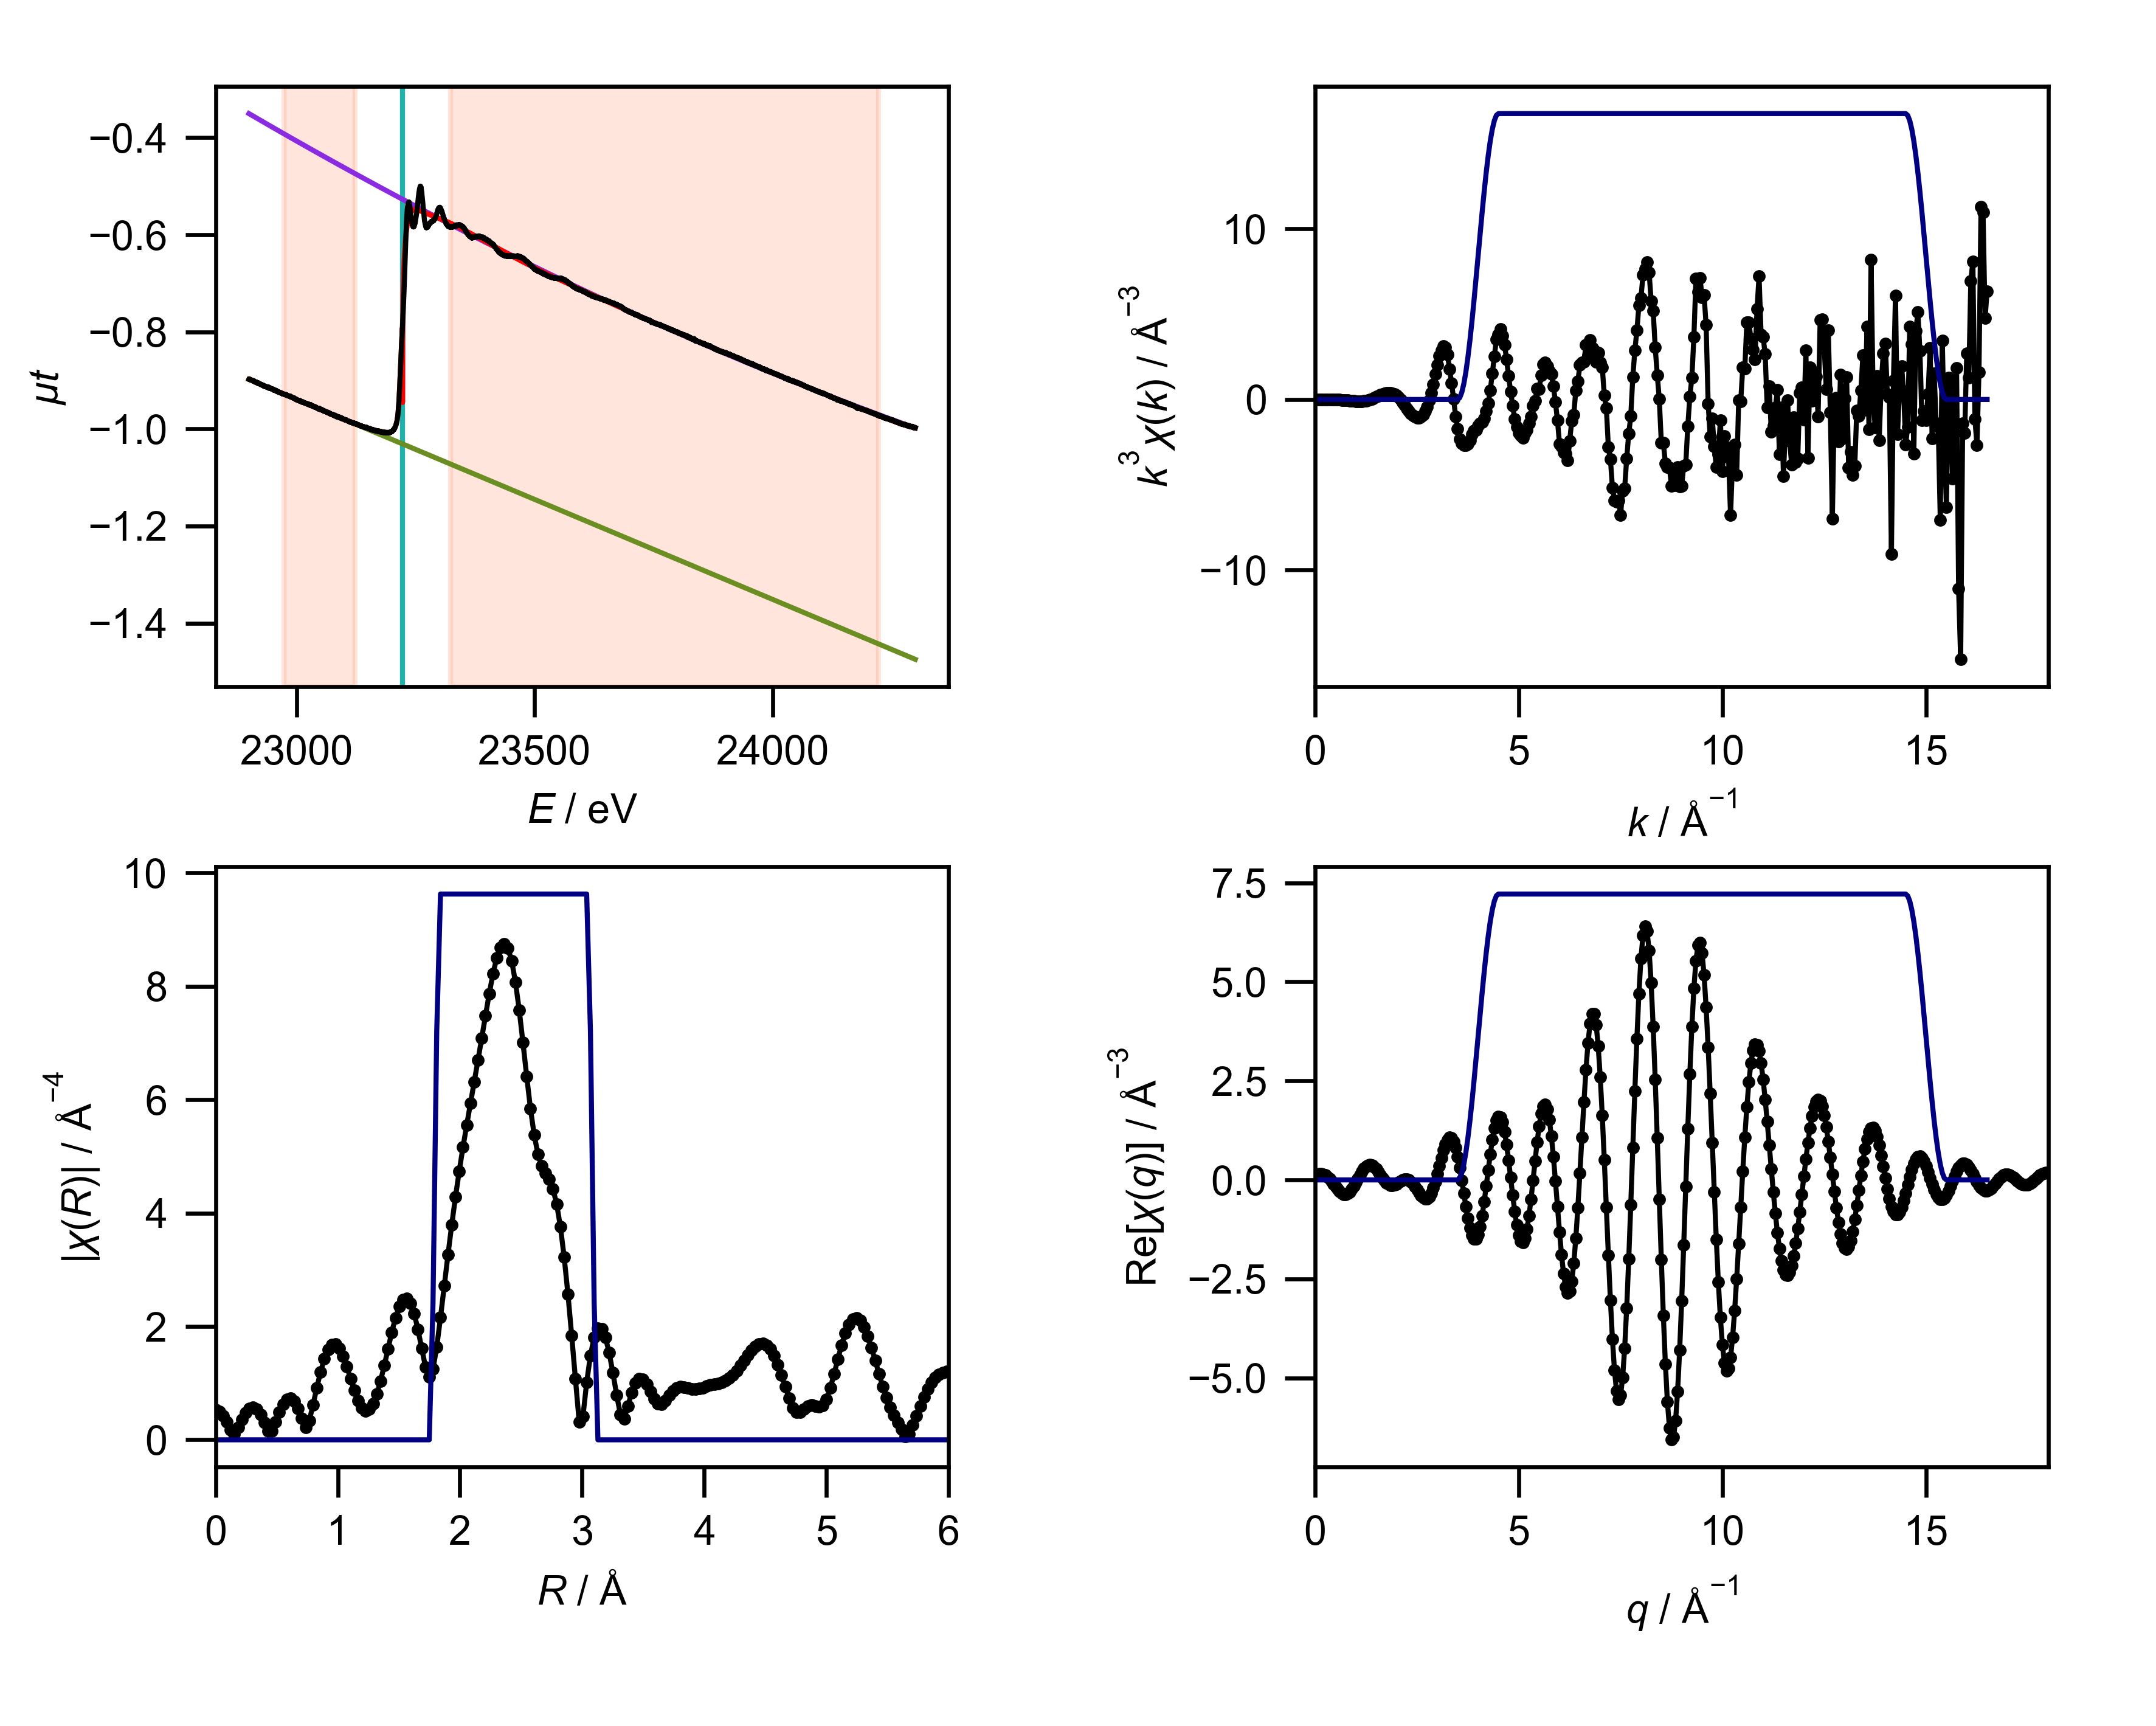

The data file committed next to this chart (first rows):
energy, mu, pre_edge, post_edge, bkg, norm, flat, k, chik, k3chik, kwin, r, chir_mag, chir_re, chir_im, rwin, q, chiq_mag, chiq_re, chiq_im
22900, -0.8975, -0.8978, -0.3502, -0.8975, 0.0005598, 0.0005598, 0.0, 0.1403, 0.0, 0.0, 0.0, 0.5289, 0.5289, 0.0, 0.0, 0.0, 0.1163, 0.1149, -0.01786
22900, -0.8967, -0.8979, -0.3504, -0.8967, 0.002393, 0.002393, 0.05, 0.1128, 1.4096676585914371e-05, 0.0, 0.03068, 0.5027, 0.3986, -0.3063, 0.0, 0.05, 0.1367, 0.1364, 0.008616
22901, -0.8981, -0.8981, -0.3506, -0.8981, 2.1389705159812183e-05, 2.1389705159812183e-05, 0.1, 0.08638, 8.63750831353683e-05, 0.0, 0.06136, 0.4269, 0.1038, -0.4141, 0.0, 0.1, 0.1569, 0.1505, 0.04439
22901, -0.8983, -0.8982, -0.3508, -0.8983, -7.189949223495413e-05, -7.189949223495413e-05, 0.15, 0.06127, 0.0002068, 0.0, 0.09204, 0.3105, -0.1413, -0.2765, 0.0, 0.15, 0.1771, 0.1541, 0.08714
22901, -0.8979, -0.8984, -0.351, -0.8979, 0.0009516, 0.0009516, 0.2, 0.03763, 0.000301, 0.0, 0.1227, 0.1726, -0.1695, -0.03255, 0.0, 0.2, 0.1969, 0.1447, 0.1335
22902, -0.8976, -0.8985, -0.3512, -0.8976, 0.001734, 0.001734, 0.25, 0.01561, 0.0002438, 0.0, 0.1534, 0.1022, 0.01031, 0.1017, 0.0, 0.25, 0.2163, 0.1208, 0.1795
22902, -0.8983, -0.8987, -0.3514, -0.8983, 0.0007077, 0.0007077, 0.3, -0.004642, -0.0001253, 0.0, 0.1841, 0.2206, 0.2205, 0.002967, 0.0, 0.3, 0.2353, 0.08252, 0.2204
22903, -0.8978, -0.8988, -0.3516, -0.8978, 0.001907, 0.001907, 0.35, -0.02307, -0.000989, 0.0, 0.2148, 0.3638, 0.2538, -0.2606, 0.0, 0.35, 0.2538, 0.03105, 0.2519
22903, -0.8983, -0.8989, -0.3518, -0.8983, 0.001199, 0.001199, 0.4, -0.04026, -0.002576, 0.0, 0.2454, 0.4806, 0.03713, -0.4792, 0.0, 0.4, 0.2716, -0.03087, 0.2698
22903, -0.8981, -0.8991, -0.352, -0.8981, 0.00184, 0.00184, 0.45, -0.05696, -0.00519, 0.0, 0.2761, 0.554, -0.3052, -0.4624, 0.0, 0.45, 0.2887, -0.09931, 0.2711
22904, -0.898, -0.8992, -0.3522, -0.898, 0.002465, 0.002465, 0.5, -0.07212, -0.009015, 0.0, 0.3068, 0.5742, -0.542, -0.1897, 0.0, 0.5, 0.3049, -0.1694, 0.2535
22904, -0.8989, -0.8993, -0.3523, -0.8989, 0.0009064, 0.0009064, 0.55, -0.08282, -0.01378, 0.0, 0.3375, 0.5372, -0.5104, 0.1677, 0.0, 0.55, 0.3203, -0.2358, 0.2168
22904, -0.8991, -0.8995, -0.3525, -0.8991, 0.0007526, 0.0007526, 0.6, -0.09039, -0.01952, 0.0, 0.3682, 0.4456, -0.2435, 0.3731, 0.0, 0.6, 0.3347, -0.293, 0.1618
22905, -0.8989, -0.8996, -0.3527, -0.8989, 0.001474, 0.001474, 0.65, -0.09858, -0.02707, 0.0, 0.3988, 0.3092, 0.05112, 0.305, 0.0, 0.65, 0.348, -0.3358, 0.09133
22905, -0.8991, -0.8998, -0.3529, -0.8991, 0.001212, 0.001212, 0.7, -0.1043, -0.03577, 0.0, 0.4295, 0.1574, 0.1484, 0.05265, 0.0, 0.7, 0.3601, -0.36, 0.009434
22905, -0.8994, -0.8999, -0.3531, -0.8994, 0.0009517, 0.0009517, 0.75, -0.1092, -0.04609, 0.0, 0.4602, 0.1495, -0.01912, -0.1482, 0.0, 0.75, 0.3711, -0.3626, -0.07858
22905, -0.8992, -0.9, -0.3533, -0.8992, 0.001622, 0.001622, 0.8, -0.114, -0.05838, 0.0, 0.4909, 0.3175, -0.3023, -0.09704, 0.0, 0.8, 0.3807, -0.3423, -0.1667
22906, -0.8995, -0.9002, -0.3535, -0.8995, 0.001229, 0.001229, 0.85, -0.1127, -0.06919, 0.0, 0.5216, 0.4912, -0.4437, 0.2108, 0.0, 0.85, 0.389, -0.2992, -0.2485
22906, -0.9001, -0.9003, -0.3537, -0.9001, 0.0004587, 0.0004587, 0.9, -0.1101, -0.0803, 0.0, 0.5522, 0.6309, -0.2754, 0.5677, 0.0, 0.9, 0.3958, -0.2356, -0.318
22906, -0.8998, -0.9004, -0.3538, -0.8998, 0.0012, 0.0012, 0.95, -0.1035, -0.0887, 0.0, 0.5829, 0.7168, 0.1425, 0.7025, 0.0, 0.95, 0.4011, -0.1552, -0.3698
22907, -0.8999, -0.9006, -0.354, -0.8999, 0.001309, 0.001309, 1.0, -0.1002, -0.1002, 0.0, 0.6136, 0.7357, 0.5517, 0.4866, 0.0, 1.0, 0.4048, -0.06337, -0.3999
22907, -0.9001, -0.9007, -0.3542, -0.9001, 0.001161, 0.001161, 1.05, -0.09044, -0.1047, 0.0, 0.6443, 0.6813, 0.68, 0.04305, 0.0, 1.05, 0.407, 0.0338, -0.4056
22907, -0.9001, -0.9008, -0.3544, -0.9001, 0.001381, 0.001381, 1.1, -0.07919, -0.1054, 0.0, 0.675, 0.556, 0.4474, -0.3302, 0.0, 1.1, 0.4074, 0.1295, -0.3863
22908, -0.9008, -0.901, -0.3546, -0.9008, 0.0002897, 0.0002897, 1.15, -0.06708, -0.102, 0.0, 0.7056, 0.3766, 0.04007, -0.3745, 0.0, 1.15, 0.4061, 0.2171, -0.3433
22908, -0.901, -0.9011, -0.3548, -0.901, 0.0001646, 0.0001646, 1.2, -0.05282, -0.09127, 0.0, 0.7363, 0.2233, -0.2121, -0.06994, 0.0, 1.2, 0.4031, 0.2903, -0.2796
22908, -0.9003, -0.9012, -0.355, -0.9003, 0.00195, 0.00195, 1.25, -0.03476, -0.0679, 0.0, 0.767, 0.3385, -0.07426, 0.3303, 0.0, 1.25, 0.3983, 0.3444, -0.2001
22909, -0.9009, -0.9014, -0.3552, -0.9009, 0.000863, 0.000863, 1.3, -0.01666, -0.03661, 0.0, 0.7977, 0.6184, 0.4074, 0.4652, 0.0, 1.3, 0.3916, 0.3757, -0.1105
22909, -0.9007, -0.9015, -0.3554, -0.9007, 0.001558, 0.001558, 1.35, 0.0006035, 0.001485, 0.0, 0.8283, 0.9189, 0.9107, 0.1225, 0.0, 1.35, 0.383, 0.3826, -0.01759
22909, -0.9015, -0.9016, -0.3555, -0.9015, 0.0002553, 0.0002553, 1.4, 0.01694, 0.04648, 0.0, 0.859, 1.197, 1.04, -0.5926, 0.0, 1.4, 0.3726, 0.3656, 0.07183
22910, -0.9018, -0.9018, -0.3557, -0.9018, 5.953133962510181e-05, 5.953133962510181e-05, 1.45, 0.03689, 0.1125, 0.0, 0.8897, 1.428, 0.5941, -1.298, 0.0, 1.45, 0.3602, 0.3269, 0.1514
22910, -0.9021, -0.9019, -0.3559, -0.9021, -0.0002674, -0.0002674, 1.5, 0.04814, 0.1625, 0.0, 0.9204, 1.592, -0.2856, -1.566, 0.0, 1.5, 0.3459, 0.2705, 0.2157
22910, -0.9005, -0.9021, -0.3561, -0.9005, 0.003109, 0.003109, 1.55, 0.05758, 0.2144, 0.0, 0.9511, 1.679, -1.183, -1.191, 0.0, 1.55, 0.3297, 0.2018, 0.2608
22911, -0.9016, -0.9022, -0.3563, -0.9016, 0.001206, 0.001206, 1.6, 0.06419, 0.2629, 0.0, 0.9817, 1.685, -1.654, -0.3217, 0.0, 1.6, 0.3116, 0.127, 0.2846
22911, -0.9021, -0.9023, -0.3565, -0.9021, 0.000487, 0.000487, 1.65, 0.06931, 0.3113, 0.0, 1.012, 1.613, -1.484, 0.632, 0.0, 1.65, 0.2916, 0.05274, 0.2868
22911, -0.9014, -0.9025, -0.3567, -0.9014, 0.002152, 0.002152, 1.7, 0.06863, 0.3372, 0.0, 1.043, 1.476, -0.8003, 1.24, 0.0, 1.7, 0.2697, -0.01486, 0.2692
22912, -0.9024, -0.9026, -0.3569, -0.9024, 0.000489, 0.000489, 1.75, 0.06881, 0.3688, 0.0, 1.074, 1.291, 0.03381, 1.29, 0.0, 1.75, 0.2458, -0.07049, 0.2355
22912, -0.9026, -0.9028, -0.3571, -0.9026, 0.0002559, 0.0002559, 1.8, 0.06674, 0.3892, 0.0, 1.104, 1.081, 0.641, 0.87, 0.0, 1.8, 0.2202, -0.1103, 0.1906
22912, -0.9034, -0.9029, -0.3573, -0.9034, -0.0009557, -0.0009557, 1.85, 0.06145, 0.3891, 0.0, 1.135, 0.8714, 0.8303, 0.2644, 0.0, 1.85, 0.1927, -0.1321, 0.1403
22913, -0.903, -0.903, -0.3575, -0.903, 6.671014040036634e-05, 6.671014040036634e-05, 1.9, 0.05337, 0.366, 0.0, 1.166, 0.6907, 0.6488, -0.2369, 0.0, 1.9, 0.1635, -0.1359, 0.09091
22913, -0.9027, -0.9032, -0.3576, -0.9027, 0.0008956, 0.0008956, 1.95, 0.04404, 0.3266, 0.0, 1.197, 0.5648, 0.283, -0.4887, 0.0, 1.95, 0.1326, -0.1235, 0.04828
22913, -0.9027, -0.9033, -0.3578, -0.9027, 0.001275, 0.001275, 2.0, 0.03241, 0.2593, 0.0, 1.227, 0.5127, -0.09226, -0.5043, 0.0, 2.0, 0.1001, -0.09861, 0.01734
22914, -0.903, -0.9034, -0.358, -0.903, 0.0008579, 0.0008579, 2.05, 0.01565, 0.1348, 0.0, 1.258, 0.5393, -0.3996, -0.3622, 0.0, 2.05, 0.06646, -0.06644, 0.001566
22914, -0.9033, -0.9036, -0.3582, -0.9033, 0.000473, 0.000473, 2.1, -0.002463, -0.02281, 0.0, 1.289, 0.6396, -0.6309, -0.1047, 0.0, 2.1, 0.03312, -0.03302, 0.002514
22914, -0.9031, -0.9037, -0.3584, -0.9031, 0.001265, 0.001265, 2.15, -0.01734, -0.1723, 0.0, 1.319, 0.8079, -0.758, 0.2795, 0.0, 2.15, 0.0202, -0.004689, 0.01965
22915, -0.9034, -0.9039, -0.3586, -0.9034, 0.0009237, 0.0009237, 2.2, -0.03133, -0.3336, 0.0, 1.35, 1.036, -0.6812, 0.781, 0.0, 2.2, 0.05184, 0.01263, 0.05028
22915, -0.9034, -0.904, -0.3588, -0.9034, 0.001142, 0.001142, 2.25, -0.04663, -0.5311, 0.0, 1.381, 1.31, -0.2798, 1.279, 0.0, 2.25, 0.0909, 0.01412, 0.0898
22915, -0.9035, -0.9041, -0.359, -0.9035, 0.001153, 0.001153, 2.3, -0.05712, -0.695, 0.0, 1.411, 1.605, 0.464, 1.537, 0.0, 2.3, 0.1321, -0.003369, 0.132
22916, -0.9046, -0.9043, -0.3591, -0.9046, -0.0007744, -0.0007744, 2.35, -0.06379, -0.8279, 0.0, 1.442, 1.896, 1.371, 1.311, 0.0, 2.35, 0.1747, -0.04082, 0.1699
22916, -0.9039, -0.9044, -0.3593, -0.9039, 0.001009, 0.001009, 2.4, -0.06731, -0.9305, 0.0, 1.473, 2.155, 2.09, 0.5235, 0.0, 2.4, 0.2186, -0.0968, 0.196
22916, -0.9037, -0.9045, -0.3595, -0.9037, 0.001628, 0.001628, 2.45, -0.06928, -1.019, 0.0, 1.503, 2.355, 2.268, -0.6338, 0.0, 2.45, 0.2635, -0.1674, 0.2035
22917, -0.9045, -0.9047, -0.3597, -0.9045, 0.0002289, 0.0002289, 2.5, -0.06798, -1.062, 0.0, 1.534, 2.473, 1.745, -1.752, 0.0, 2.5, 0.3094, -0.2466, 0.1869
22917, -0.9042, -0.9048, -0.3599, -0.9042, 0.001103, 0.001103, 2.55, -0.06436, -1.067, 0.0, 1.565, 2.494, 0.677, -2.4, 0.0, 2.55, 0.3561, -0.3263, 0.1428
22917, -0.9049, -0.9049, -0.3601, -0.9049, 0.0001286, 0.0001286, 2.6, -0.05796, -1.019, 0.0, 1.595, 2.409, -0.5292, -2.35, 0.0, 2.6, 0.4036, -0.3975, 0.07002
22918, -0.9048, -0.9051, -0.3603, -0.9048, 0.0004564, 0.0004564, 2.65, -0.04835, -0.8998, 0.0, 1.626, 2.221, -1.427, -1.702, 0.0, 2.65, 0.4516, -0.4507, -0.02934
22918, -0.9044, -0.9052, -0.3605, -0.9044, 0.001578, 0.001578, 2.7, -0.03527, -0.6943, 0.0, 1.657, 1.943, -1.764, -0.8143, 0.0, 2.7, 0.5001, -0.477, -0.1504
22918, -0.9051, -0.9053, -0.3606, -0.9051, 0.0005456, 0.0005456, 2.75, -0.02134, -0.4438, 0.0, 1.687, 1.609, -1.606, -0.09232, 0.0, 2.75, 0.549, -0.469, -0.2854
22919, -0.9064, -0.9055, -0.3608, -0.9064, -0.001843, -0.001843, 2.8, -0.002605, -0.05719, 0.0, 1.718, 1.287, -1.263, 0.2467, 0.0, 2.8, 0.5981, -0.4216, -0.4242
22919, -0.9064, -0.9056, -0.361, -0.9064, -0.001619, -0.001619, 2.85, 0.01636, 0.3787, 0.0, 1.749, 1.115, -1.078, 0.286, 0.0, 2.85, 0.6473, -0.3326, -0.5553
22919, -0.9056, -0.9058, -0.3612, -0.9056, 0.0003675, 0.0003675, 2.9, 0.03564, 0.8692, 0.0, 1.779, 1.246, -1.2, 0.3357, 0.25, 2.9, 0.6965, -0.2037, -0.666
22920, -0.9055, -0.9059, -0.3614, -0.9055, 0.0006931, 0.0006931, 2.95, 0.05788, 1.486, 0.0, 1.81, 1.64, -1.474, 0.7186, 0.75, 2.95, 0.7455, -0.03973, -0.7444
... 3,892 more rows
